The GitHub repository norvy19/proyecto-aves contains a labelled image folder "dataset" with 9 categories: Dacnis Carinegro, Tangara Cabecibaya, Tangara Carafuego, Tangara Cenicienta, Tangara Coronigualda, Tangara Dorada, Tangara Goliplateada, Tangara Golondrina, Tangara Verdinegra. Examples follow, each with its label.

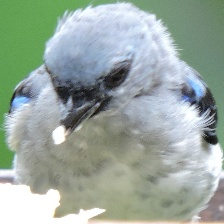
Label: Tangara Cenicienta

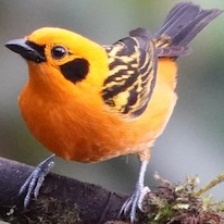
Label: Tangara Dorada

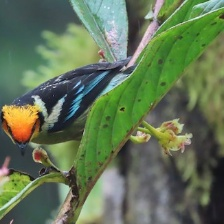
Label: Tangara Carafuego

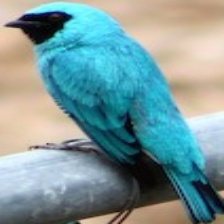
Label: Tangara Golondrina

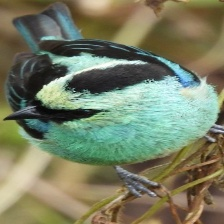
Label: Tangara Verdinegra

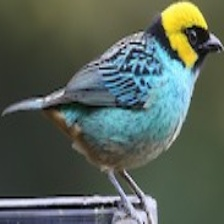
Label: Tangara Coronigualda
